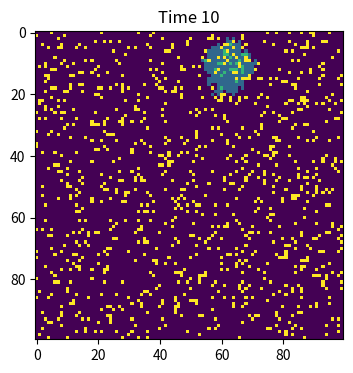
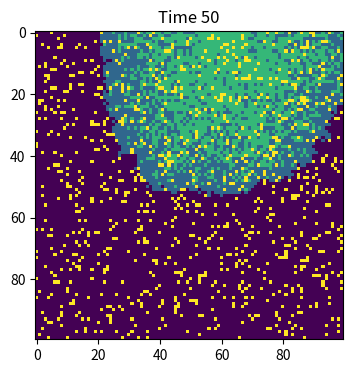
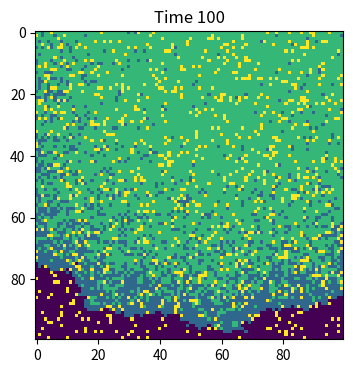

Python code for these plots, in order:
import numpy as np
import matplotlib.pyplot as plt

# Set model parameters
beta = 0.3  # Infection probability
gamma = 0.05  # Recovery probability
vaccination_rate = 0.1  # 10% of population vaccinated

# Initialize 100x100 grid, all susceptible (0)
population = np.zeros((100, 100))

# Randomly vaccinate 10% of the population
num_vaccinated = int(100 * 100 * vaccination_rate)  # Total grid size is 100x100 = 10,000
vaccinated_indices = np.random.choice(100 * 100, num_vaccinated, replace=False)
vaccinated_rows, vaccinated_cols = np.unravel_index(vaccinated_indices, (100, 100))
population[vaccinated_rows, vaccinated_cols] = 3  # Vaccinated state

# Randomly select one non-vaccinated point to be infected
susceptible_indices = np.where(population == 0)  # Find all susceptible coordinates
outbreak_index = np.random.choice(len(susceptible_indices[0]))  # Pick one randomly
outbreak_row, outbreak_col = susceptible_indices[0][outbreak_index], susceptible_indices[1][outbreak_index]
population[outbreak_row, outbreak_col] = 1  # Set to infected

# Display initial state
fig = plt.figure(figsize=(6, 4), dpi=150)
plt.imshow(population, cmap='viridis', interpolation='nearest')
plt.title('Time 0')
plt.show()  # Show plot and wait for user to close it
plt.close(fig)

# Simulate for 100 time steps
for t in range(1, 101):
    # Find all infected individuals
    infected_rows, infected_cols = np.where(population == 1)
    
    # Lists to store new infections and recoveries
    new_infected_rows = []
    new_infected_cols = []
    to_recover_rows = []
    to_recover_cols = []
    
    # Process each infected individual
    for i, j in zip(infected_rows, infected_cols):
        # Check 8 neighbors
        for di in [-1, 0, 1]:
            for dj in [-1, 0, 1]:
                if di != 0 or dj != 0:  # Exclude self
                    ni, nj = i + di, j + dj
                    # Check if neighbor is within grid and susceptible (0)
                    if 0 <= ni < 100 and 0 <= nj < 100 and population[ni, nj] == 0:
                        if np.random.random() < beta:
                            new_infected_rows.append(ni)
                            new_infected_cols.append(nj)
        
        # Check if infected individual recovers
        if np.random.random() < gamma:
            to_recover_rows.append(i)
            to_recover_cols.append(j)
    
    # Update grid
    if new_infected_rows:
        population[new_infected_rows, new_infected_cols] = 1  # New infections
    if to_recover_rows:
        population[to_recover_rows, to_recover_cols] = 2  # Recoveries
    
    # Display plot at specified time steps
    if t in [10, 50, 100]:
        fig = plt.figure(figsize=(6, 4), dpi=150)
        plt.imshow(population, cmap='viridis', interpolation='nearest')
        plt.title(f'Time {t}')
        plt.show()  # Show plot and wait for user to close it